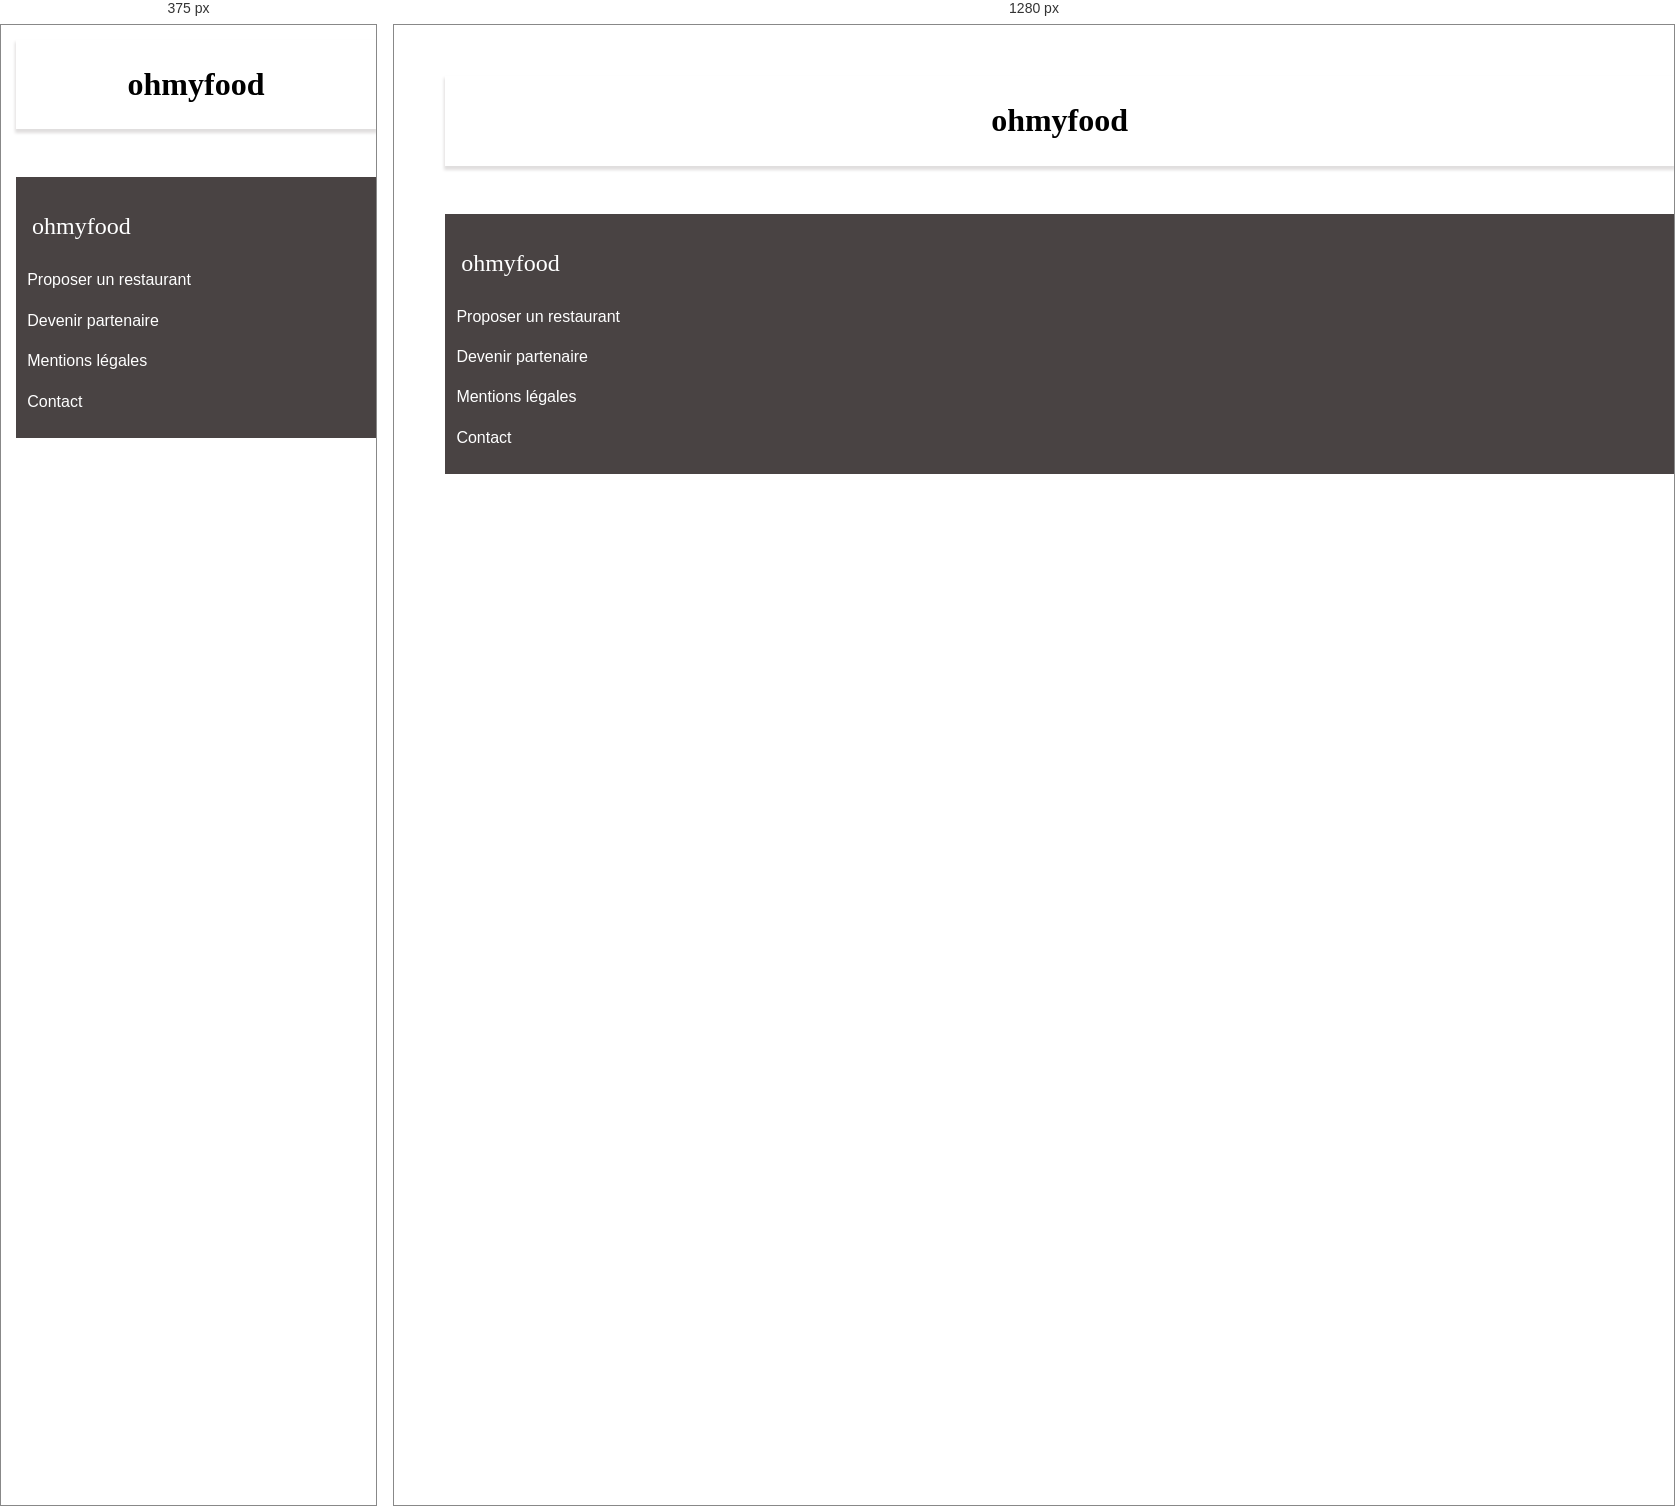
Rendered at 375 px and 1280 px, left to right.

<!-- file: page_resto1.html -->
<!DOCTYPE html>
<html lang="fr">
<head>
    <meta charset="utf-8" />
    <script
      src="https://kit.fontawesome.com/aa13a87f7b.js"
      crossorigin="anonymous"
    ></script>
    <meta name="viewport" content="width=device-width, initial-scale=1.0">
    <link rel="stylesheet" type="text/css" href="style.css" />
    <title>La palette du goût</title>
</head>
<body>
    <header>
        <h1>ohmyfood</h1>
      </header>
      <footer>
        <h2>ohmyfood</h2>
        <p>
          <i class="fa-solid fa-utensils"></i>
          Proposer un restaurant</p>
        <p>
          <i class="fa-solid fa-handshake-angle"></i>
          Devenir partenaire</p>
        <p>Mentions légales</p>
        <p>Contact</p>
      </footer>
    </body>
  </html>
    


/* @media block from style.css */
@media screen and (max-width: 1000px) {
  .tuto ol {
    flex-direction: column;
  }
  h2 {
    display: flex;
    justify-content: center;
  }
}